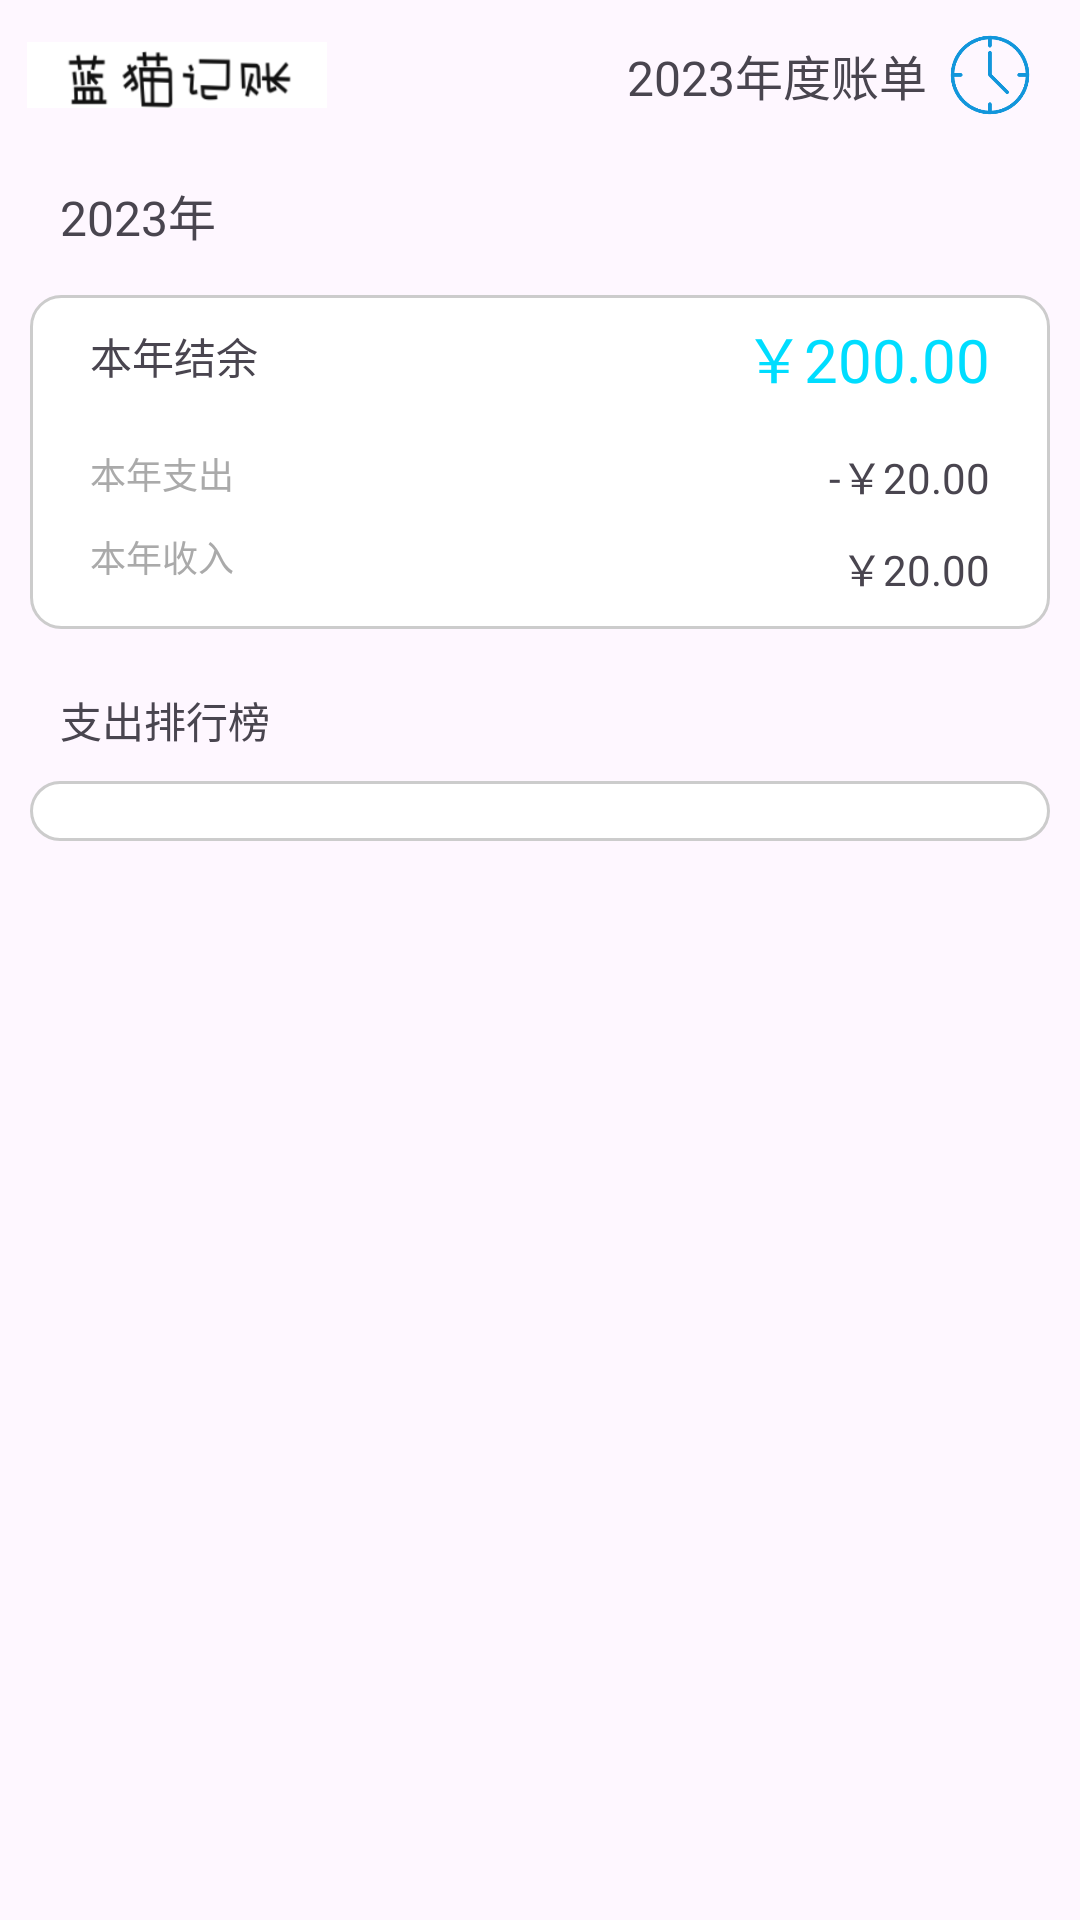

Produce the Android XML layout that renders to this screen, including the resource entries it uses.
<!-- AndroidManifest.xml: application theme Theme.TallyApp -->
<!-- res/layout/fragment_statistics.xml -->
<?xml version="1.0" encoding="utf-8"?>
<LinearLayout xmlns:android="http://schemas.android.com/apk/res/android"
    xmlns:tools="http://schemas.android.com/tools"
    android:layout_width="match_parent"
    android:layout_height="match_parent"
    android:orientation="vertical"
    android:layout_margin="15dp"
    tools:context=".fragment.Statistics">

    

    <LinearLayout
        android:layout_width="match_parent"
        android:layout_height="wrap_content"
        android:orientation="horizontal"
        android:layout_marginTop="0dp"
        android:gravity="right">

        <ImageView
            android:layout_width="100dp"
            android:layout_height="50dp"
            android:src="@drawable/image_title"
            android:layout_marginRight="100dp"/>

        <TextView
            android:id="@+id/yearPickerTextView"
            android:layout_width="wrap_content"
            android:layout_height="wrap_content"
            android:layout_gravity="center"
            android:text="2023年度账单"
            android:textSize="16dp"
            android:fontFamily="@font/arialbd"/>
        <ImageView
            android:id="@+id/yearPickerImageView"
            android:layout_width="30dp"
            android:layout_height="30dp"
            android:src="@mipmap/ic_year_picker"
            android:layout_marginRight="15dp"
            android:layout_marginLeft="6dp"
            android:layout_gravity="center"/>

    </LinearLayout>

    <LinearLayout
        android:layout_width="match_parent"
        android:layout_height="wrap_content"
        android:layout_marginTop="10dp">

        <TextView
            android:layout_width="wrap_content"
            android:layout_height="wrap_content"
            android:text="2023年"
            android:textSize="16dp"
            android:layout_marginLeft="20dp"
            android:fontFamily="@font/arialbd"
            android:id="@+id/yearTextView"/>
    </LinearLayout>

    

   <RelativeLayout
       android:layout_width="match_parent"
       android:layout_height="wrap_content"
       android:layout_marginTop="15dp"
       android:layout_marginLeft="10dp"
       android:layout_marginRight="10dp"
       android:layout_marginBottom="10dp"
       android:background="@drawable/shape_bg_listview">

       <TextView
           android:id="@+id/balanceTextView"
           android:layout_width="wrap_content"
           android:layout_height="wrap_content"
           android:text="本年结余"
           android:textSize="14dp"
           android:fontFamily="@font/arialbd"
           android:layout_alignParentLeft="true"
           android:layout_marginLeft="20dp"
           android:layout_marginTop="10dp"
           />

       <TextView
           android:id="@+id/balanceamountTextView"
           android:layout_width="wrap_content"
           android:layout_height="30dp"
           android:layout_alignParentRight="true"
           android:layout_marginTop="6dp"
           android:layout_marginRight="20dp"
           android:fontFamily="@font/arialbd"
           android:text="￥200.00"
           android:textColor="@android:color/holo_blue_bright"
           android:textSize="20dp" />
       <TextView
           android:id="@+id/yearexpenseTextView"
           android:layout_width="wrap_content"
           android:layout_height="wrap_content"
           android:text="本年支出"
           android:textSize="12dp"
           android:layout_centerVertical="true"
           android:textColor="@android:color/darker_gray"
           android:layout_below="@+id/balanceTextView"
           android:layout_marginLeft="20dp"
           android:layout_marginTop="20dp"/>
       <TextView
           android:id="@+id/yearexpenseamountTextView"
           android:layout_width="wrap_content"
           android:layout_height="wrap_content"
           android:text="-￥20.00"
           android:layout_below="@+id/balanceamountTextView"
           android:layout_alignParentRight="true"
           android:layout_marginTop="14dp"
           android:layout_marginRight="20dp"/>
       <TextView
           android:id="@+id/yearincomeTextView"
           android:layout_width="wrap_content"
           android:layout_height="wrap_content"
           android:text="本年收入"
           android:textSize="12dp"
           android:textColor="@android:color/darker_gray"
           android:layout_below="@+id/yearexpenseTextView"
           android:layout_marginLeft="20dp"
           android:layout_marginTop="10dp"/>
       <TextView
           android:id="@+id/yearincomeamountTextView"
           android:layout_width="wrap_content"
           android:layout_height="wrap_content"
           android:text="￥20.00"
           android:layout_below="@+id/yearexpenseamountTextView"
           android:layout_alignParentRight="true"
           android:layout_marginTop="10dp"
           android:layout_marginRight="20dp"
           android:layout_marginBottom="10dp"/>
   </RelativeLayout>

    <TextView
        android:id="@+id/changetypeTextView"
        android:layout_width="wrap_content"
        android:layout_height="wrap_content"
        android:text="支出排行榜"
        android:layout_marginTop="10dp"
        android:layout_marginLeft="20dp"
        android:fontFamily="@font/arialbd"/>

    <ListView
        android:id="@+id/detailListView"
        android:layout_width="match_parent"
        android:layout_height="wrap_content"
        android:layout_marginTop="10dp"
        android:background="@drawable/shape_bg_listview"
        android:layout_marginLeft="10dp"
        android:layout_marginRight="10dp"
        android:layout_marginBottom="70dp"
        android:padding="10dp"/>


</LinearLayout>
<!-- resources referenced by this layout -->
<resources>
  <!-- drawable image_title: png bitmap (drawable, 9865 bytes) -->
  <!-- drawable shape_bg_listview (drawable) -->
  <?xml version="1.0" encoding="utf-8"?>
  <shape xmlns:android="http://schemas.android.com/apk/res/android"
      android:shape="rectangle" >
  
      <gradient
          android:angle="0"
          android:endColor="#ffffff"
          android:startColor="#ffffff" />
  
      <stroke
          android:width="3px"
          android:color="#cccccc" />
  
      
  
      <corners
          android:bottomLeftRadius="30px"
          android:bottomRightRadius="30px"
          android:topLeftRadius="30px"
          android:topRightRadius="30px" />
  </shape>
  <!-- mipmap ic_year_picker: png bitmap (mipmap-hdpi, 4645 bytes) -->
  <style name="Theme.TallyApp" parent="Base.Theme.TallyApp" />
  <style name="Base.Theme.TallyApp" parent="Theme.Material3.DayNight.NoActionBar">
          
          
      </style>
</resources>
